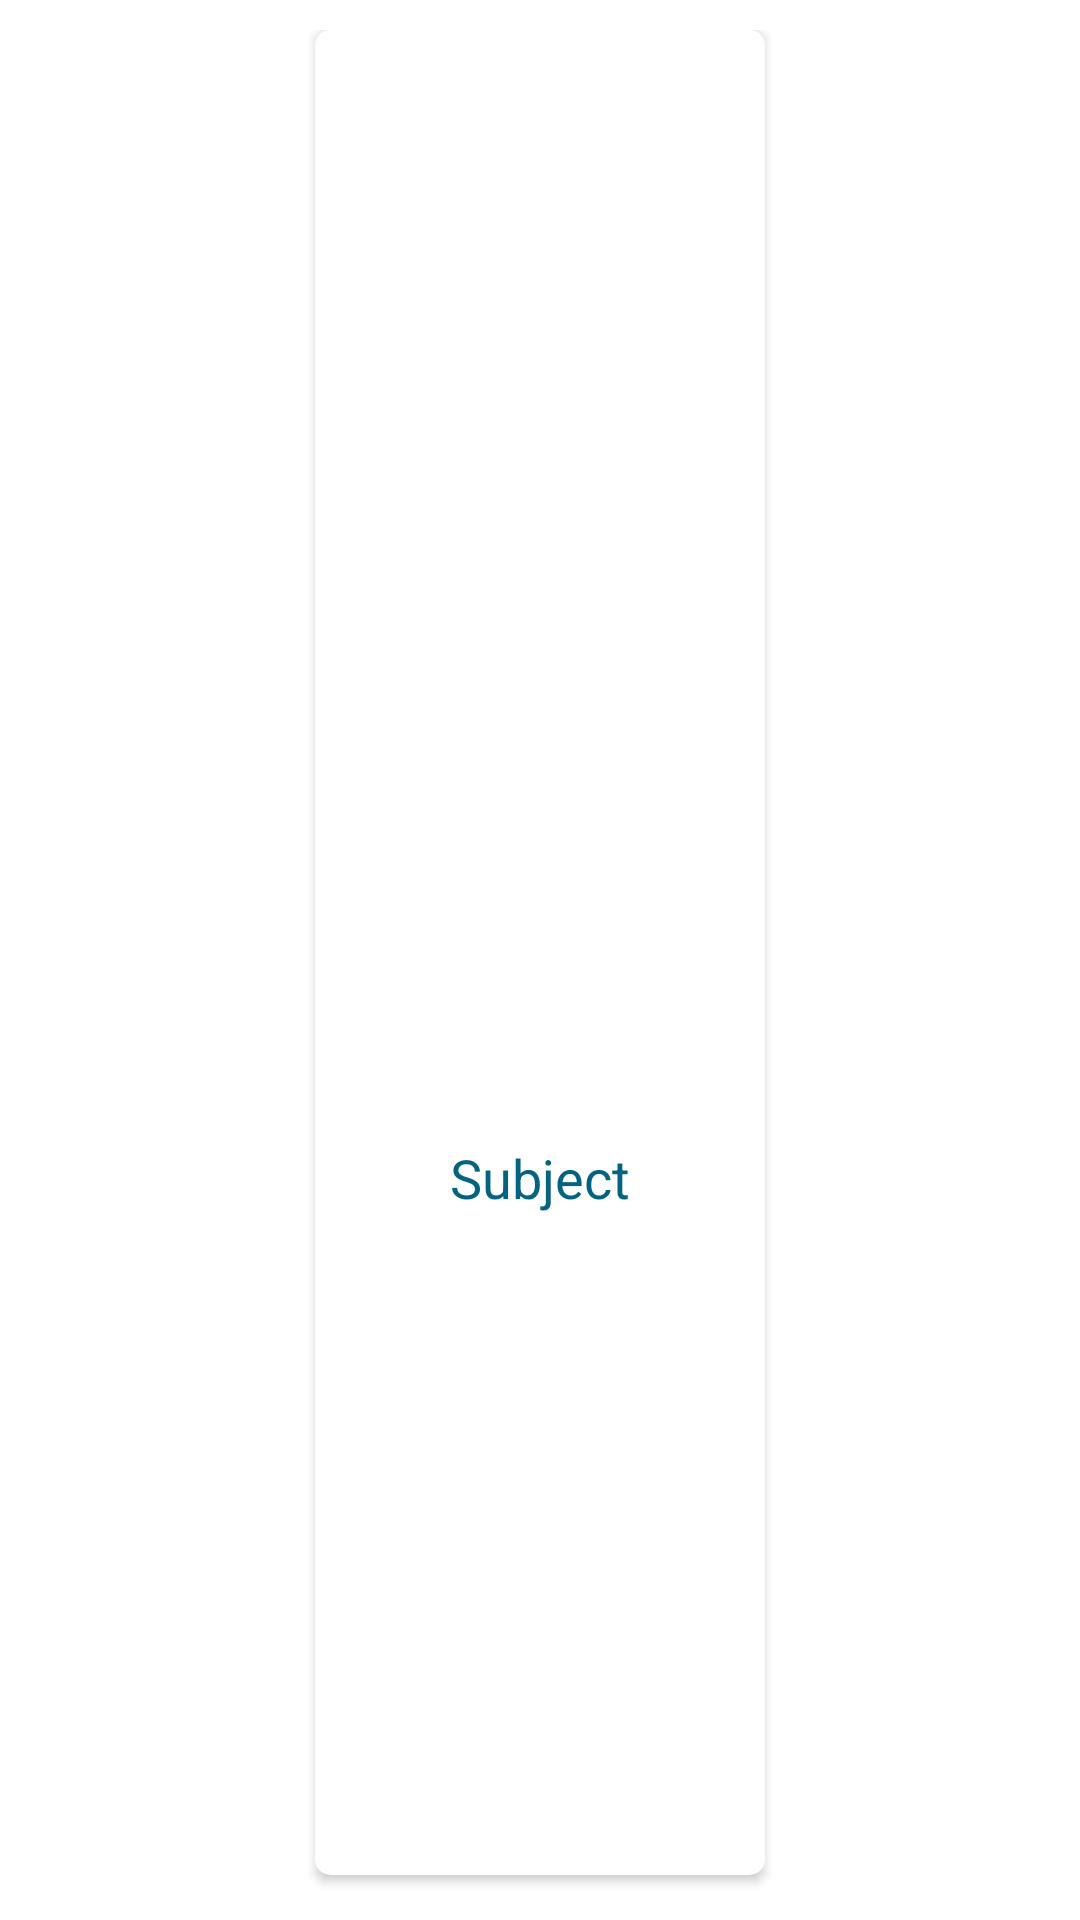

Produce the Android XML layout that renders to this screen, including the resource entries it uses.
<!-- AndroidManifest.xml: application theme Theme.SocialEnglish -->
<!-- res/layout/e_work_subject.xml -->
<?xml version="1.0" encoding="utf-8"?>
<LinearLayout xmlns:android="http://schemas.android.com/apk/res/android"
    android:layout_width="wrap_content"
    android:layout_height="wrap_content"
    xmlns:app="http://schemas.android.com/apk/res-auto"
    android:layout_margin="10dp"
    android:elevation="5dp"
    android:orientation="vertical"
    android:padding="10dp">

    <androidx.cardview.widget.CardView
        android:layout_width="wrap_content"
        android:layout_height="wrap_content"
        android:layout_gravity="center"
        android:elevation="15dp"
        app:cardCornerRadius="5dp"
        android:layout_marginBottom="5dp">

        <RelativeLayout
            android:layout_width="wrap_content"
            android:layout_height="wrap_content"
            android:orientation="vertical">

        <ImageView
            android:id="@+id/image_s"
            android:layout_width="150dp"
            android:layout_height="150dp"
            android:layout_gravity="center"
            android:src="@drawable/icon"
            />

            <TextView
                android:id="@+id/txtsubject"
                android:layout_width="150dp"
                android:layout_height="wrap_content"
                android:layout_below="@+id/image_s"
                android:layout_alignParentBottom="true"
                android:layout_gravity="center"
                android:gravity="center"
                android:padding="3dp"
                android:text="Subject"
                android:textColor="@color/background"
                android:textSize="18dp" />
        </RelativeLayout>
    </androidx.cardview.widget.CardView>



</LinearLayout>
<!-- resources referenced by this layout -->
<resources>
  <color name="background">#046380</color>
  <!-- drawable icon: png bitmap (drawable, 3088 bytes) -->
  <style name="Theme.SocialEnglish" parent="Theme.MaterialComponents.DayNight.NoActionBar">
          
          <item name="colorPrimary">@color/purple</item>
          <item name="colorPrimaryVariant">@color/gray</item>
          <item name="colorOnPrimary">@color/white</item>
          
          <item name="colorSecondary">@color/purple</item>
          <item name="colorSecondaryVariant">@color/teal_700</item>
          <item name="colorOnSecondary">@color/black</item>
          
          <item name="android:statusBarColor" tools:targetApi="l">?attr/colorPrimaryVariant</item>
          
      </style>
  <color name="purple">#8520AF</color>
  <color name="gray">#CDC8C8C8</color>
  <color name="white">#FFFFFFFF</color>
  <color name="teal_700">#FF018786</color>
  <color name="black">#FF000000</color>
</resources>
